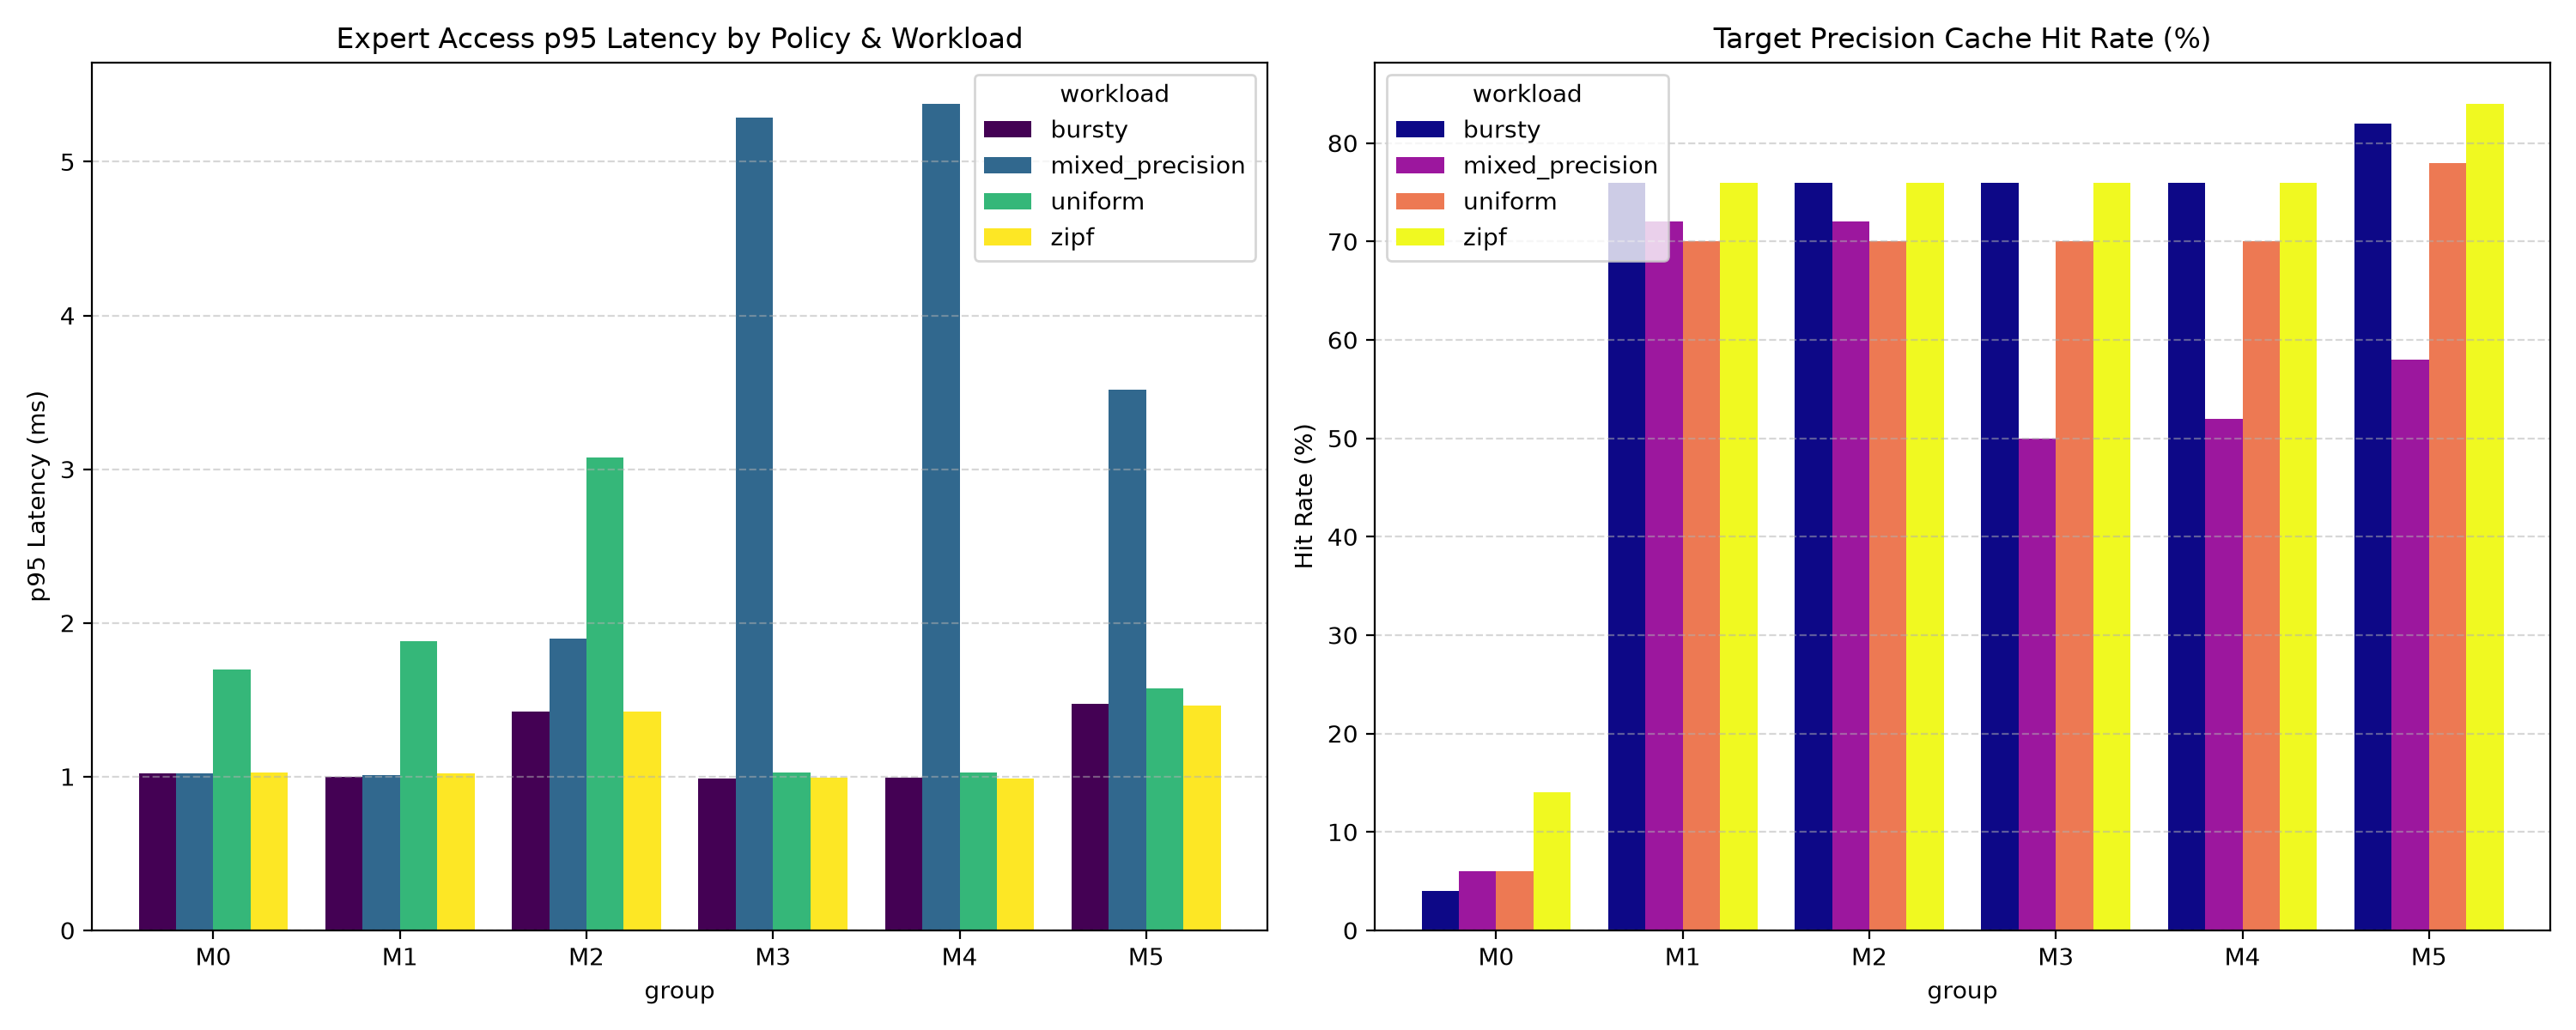

Source data for this figure (header and first rows):
group, workload, prec_policy, cache_policy, prefetch, requests, p50_ms, p95_ms, p99_ms, mean_latency_ms, total_wall_s, vram_hit_rate, ram_hit_rate, target_precision_hit_rate, ssd_read_bytes_mb, ram_to_vram_bytes_mb, vram_evictions, ram_evictions
M0, uniform, fixed_int4, none, False, 50, 0.8771, 1.698, 2.325, 0.9848, 0.42, 0.06, 0.0, 0.06, 145.5, 145.5, 46, 46
M1, uniform, fixed_int4, lru, False, 50, 0.0025, 1.88, 1.963, 0.5018, 0.18, 0.7, 0.0, 0.7, 46.44, 46.44, 0, 0
M2, uniform, fixed_int8, lru, False, 50, 0.7307, 3.077, 3.13, 1.057, 0.05, 0.36, 0.34, 0.7, 91.44, 195.1, 25, 0
M3, uniform, trace_mixed, lru, False, 50, 0.0024, 1.027, 1.077, 0.2794, 0.11, 0.7, 0.0, 0.7, 46.44, 46.44, 0, 0
M4, uniform, trace_mixed, cost_aware, False, 50, 0.0026, 1.024, 1.049, 0.2824, 0.11, 0.7, 0.0, 0.7, 46.44, 46.44, 0, 0
M5, uniform, trace_mixed, cost_aware, True, 50, 0.0032, 1.573, 1.699, 0.355, 0.12, 0.7, 0.08, 0.78, 34.05, 46.44, 0, 0
M0, zipf, fixed_int4, none, False, 50, 0.8561, 1.028, 1.075, 0.7632, 0.14, 0.14, 0.0, 0.14, 133.1, 133.1, 42, 42
M1, zipf, fixed_int4, lru, False, 50, 0.0018, 1.019, 1.063, 0.2289, 0.11, 0.76, 0.0, 0.76, 37.15, 37.15, 0, 0
M2, zipf, fixed_int8, lru, False, 50, 0.0024, 1.422, 2.237, 0.4435, 0.02, 0.66, 0.1, 0.76, 73.15, 103.6, 10, 0
M3, zipf, trace_mixed, lru, False, 50, 0.0021, 0.9928, 1.022, 0.2294, 0.11, 0.76, 0.0, 0.76, 37.15, 37.15, 0, 0
M4, zipf, trace_mixed, cost_aware, False, 50, 0.0021, 0.9877, 1.054, 0.2283, 0.11, 0.76, 0.0, 0.76, 37.15, 37.15, 0, 0
M5, zipf, trace_mixed, cost_aware, True, 50, 0.0023, 1.461, 1.751, 0.2759, 0.12, 0.76, 0.08, 0.84, 24.77, 37.15, 0, 0
M0, bursty, fixed_int4, none, False, 50, 0.8623, 1.021, 1.568, 0.8712, 0.14, 0.04, 0.0, 0.04, 148.6, 148.6, 47, 47
M1, bursty, fixed_int4, lru, False, 50, 0.0016, 1, 1.024, 0.2228, 0.11, 0.76, 0.0, 0.76, 37.15, 37.15, 0, 0
M2, bursty, fixed_int8, lru, False, 50, 0.0031, 1.423, 1.456, 0.4884, 0.03, 0.56, 0.2, 0.76, 73.15, 134.1, 15, 0
M3, bursty, trace_mixed, lru, False, 50, 0.0017, 0.9861, 1.057, 0.2292, 0.11, 0.76, 0.0, 0.76, 37.15, 37.15, 0, 0
M4, bursty, trace_mixed, cost_aware, False, 50, 0.0018, 0.9931, 1.046, 0.2282, 0.11, 0.76, 0.0, 0.76, 37.15, 37.15, 0, 0
M5, bursty, trace_mixed, cost_aware, True, 50, 0.0024, 1.473, 1.91, 0.2847, 0.12, 0.76, 0.06, 0.82, 27.86, 37.15, 0, 0
M0, mixed_precision, fixed_int4, none, False, 50, 0.8533, 1.02, 1.087, 0.8282, 0.14, 0.06, 0.0, 0.06, 145.5, 145.5, 46, 46
M1, mixed_precision, fixed_int4, lru, False, 50, 0.002, 1.008, 1.249, 0.2725, 0.11, 0.72, 0.0, 0.72, 43.34, 43.34, 0, 0
M2, mixed_precision, fixed_int8, lru, False, 50, 0.003, 1.897, 3.539, 0.621, 0.03, 0.56, 0.16, 0.72, 85.34, 134.1, 15, 0
M3, mixed_precision, trace_mixed, lru, False, 50, 1.031, 5.29, 5.799, 1.348, 0.12, 0.24, 0.26, 0.5, 160.7, 260.5, 32, 7
M4, mixed_precision, trace_mixed, cost_aware, False, 50, 1.172, 5.378, 5.484, 1.484, 0.13, 0.26, 0.26, 0.52, 157.6, 260.3, 31, 5
M5, mixed_precision, trace_mixed, cost_aware, True, 50, 0.9519, 3.519, 4.715, 1.339, 0.11, 0.28, 0.3, 0.58, 175, 257.2, 30, 35
